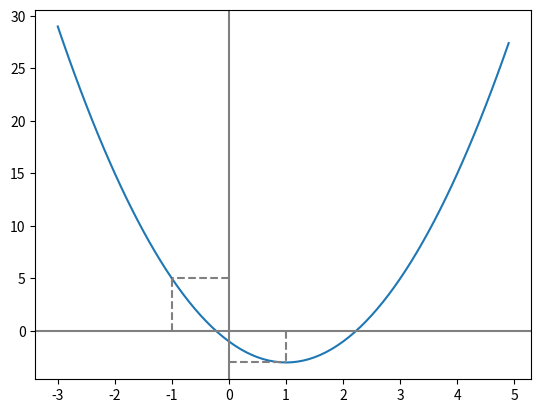

The script that saved this image:
# -*- Coding: UTF-8 -*-
import numpy as np
from matplotlib import pyplot as plt

# 頂点座標と任意の点Pから2次関数を決定する関数
# 平方完成の y = a(x - p)**2 + q を使用
# 引数     ： 頂点座標（p, q）, 点P(x1, y1)
# 戻り値   ：y = a(x - p)**2 + q の[a]
def DecisionQuadraticFunc(p:int, q:int, x1:int, y1:int) -> int:

    # aの値を算出
    a = (y1 - q) / ((x1 - p) ** 2)

    return a

# グラフを作成する関数
# 引数   ： y = a(x - p)**2 + q の[a]・頂点座標（p, q）・点P(x1, y1)
def MakeGraph(a:int, p:int, q:int, x1:int, y1:int):

    ########## 2次関数をグラフに図示 ##########
    # 2次関数のxを便宜上、0.1間隔で　-3 < x < 5 の範囲を指定
    xmin = -3
    xmax = 5
    xinterval = 0.1
    x = np.arange(xmin, xmax, xinterval)

    # yを算出
    y = a * (x - p) ** 2 + q

    # グラフを作成
    plt.plot(x,y)
    ########################################

    ########## グラフにx軸,y軸から頂点までを点線で図示 ##########
    # 補助線を点線で作成　[hlines：水平　vlines:垂直]
    plt.hlines([q], 0, p, "gray", linestyles='dashed')
    plt.vlines([p], 0, q, "gray", linestyles='dashed')
    #######################################################

    ########## グラフにx軸,y軸から点Pまでを点線で図示 ##########
    # 補助線を点線で作成　[hlines：水平　vlines:垂直]
    plt.hlines([y1], 0, x1, "gray", linestyles='dashed')
    plt.vlines([x1], 0, y1, "gray", linestyles='dashed')
    #######################################################


    ########## グラフにx軸,y軸（0）を図示 ##########
    # 補助線（0）を作成　[axhline：水平　axvline:垂直]
    plt.axhline(y = 0, color = "gray")
    plt.axvline(x = 0, color = "gray")
    ############################################

    # グラフを表示
    plt.show()


# メイン処理
if __name__ == '__main__':
    # 頂点(1, -3)と点P(-1 5)を通る2次関数を求める
    p = 1
    q = -3
    x1 = -1
    y1 = 5

    # 頂点座標と任意の点Pから2次関数を決定する
    a = DecisionQuadraticFunc(p, q, x1, y1)

    print('二次関数：y = ' + str(a) + '( x - ( ' + str(p) + ' )) ** 2 + ( ' + str(q) + ' )')

    # グラフの作成
    MakeGraph(a, p, q, x1, y1)
